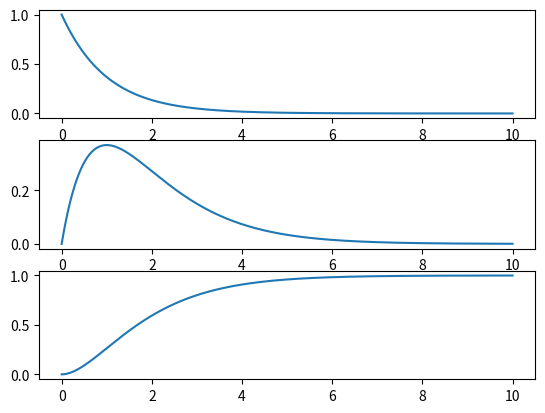

The matplotlib source for this figure:
import numpy as np
import matplotlib.pyplot as plt

A0 = 1.0
B0 = 0.0
C0 = 0.0
k1 = 1
k2 = 1

def euler_expl(h, stop=10):
    # u_i+1 = u_i + h f(t_i, u_i)
    xs = np.arange(stop, step=h)
    a_ys = np.array([A0])
    b_ys = np.array([B0])
    c_ys = np.array([C0])
    for x in xs:
        new_a = a_ys[-1] + h * (-k1) * a_ys[-1]
        new_b = b_ys[-1] + h * (k1 * a_ys[-1] - k2 * b_ys[-1])
        new_c = A0 - new_a - new_b

        a_ys = np.append(a_ys, new_a)
        b_ys = np.append(b_ys, new_b)
        c_ys = np.append(c_ys, new_c)

    return np.append(xs, [stop]), a_ys, b_ys, c_ys

def euler_impl(h, stop=10):
    # u_i+1 = u_i + h f(t_i+1, u_i+1)
    xs = np.arange(stop, step=h)
    a_ys = np.array([A0])
    b_ys = np.array([B0])
    c_ys = np.array([C0])
    for x in xs:
        new_a = a_ys[-1] + h * (-k1) * a_ys[-1]
        new_b = (b_ys[-1] + h * k1 * new_a) / (1 + h * k2)
        new_c = A0 - new_a - new_b

        a_ys = np.append(a_ys, new_a)
        b_ys = np.append(b_ys, new_b)
        c_ys = np.append(c_ys, new_c)

    return np.append(xs, [stop]), a_ys, b_ys, c_ys

def heun(h, stop=10):
    # u_i+1 = u_i + h/2 (u_i + f(t_i+1, u_ip))
    # u_ip = u_i + h f(t_i, u_i)
    xs = np.arange(stop, step=h)
    a_ys = np.array([A0])
    b_ys = np.array([B0])
    c_ys = np.array([C0])
    for x in xs:
        a_ip = a_ys[-1] + h * (-k1) * a_ys[-1]
        new_a = a_ys[-1] + h/2 * (-k1) * (a_ys[-1] + a_ip)
        
        b_ip = b_ys[-1] + h * (k1 * a_ys[-1] - k2 * b_ys[-1])
        new_b = b_ys[-1] + h/2 * (k1 * a_ys[-1] - k2 * b_ys[-1] + k1 * new_a - k2 * b_ip)

        new_c = A0 - new_a - new_b

        a_ys = np.append(a_ys, new_a)
        b_ys = np.append(b_ys, new_b)
        c_ys = np.append(c_ys, new_c)

    return np.append(xs, [stop]), a_ys, b_ys, c_ys

def C(t):
    if k2 == k1:
        return A0 * (1 - np.exp(-k1 * t) * (1 + k1 * t))
    return A0 * (1 - (k1 * np.exp(-k2 * t) - k2 * np.exp(-k1 * t)) / (k2 - k1))

def analytical(h, stop=10):
    xs = np.arange(stop, step=h)
    return xs, C(xs)

if __name__ == "__main__":
    fig, ax = plt.subplots(3)

    # ee_xs, ee_a_ys, ee_b_ys, ee_c_ys = euler_expl(0.1)
    # ax[0].plot(ee_xs, ee_a_ys)
    # ax[1].plot(ee_xs, ee_b_ys)
    # ax[2].plot(ee_xs, ee_c_ys)

    # ei_xs, ei_a_ys, ei_b_ys, ei_c_ys = euler_impl(0.01)
    # ax[0].plot(ei_xs, ei_a_ys)
    # ax[1].plot(ei_xs, ei_b_ys)
    # ax[2].plot(ei_xs, ei_c_ys)

    he_xs, he_a_ys, he_b_ys, he_c_ys = heun(0.001)
    ax[0].plot(he_xs, he_a_ys)
    ax[1].plot(he_xs, he_b_ys)
    ax[2].plot(he_xs, he_c_ys)

    ana_xs, ana_c_ys = analytical(0.001)
    # ax[2].plot(ana_xs, ana_c_ys, label="Analytic solution")

    plt.show()
